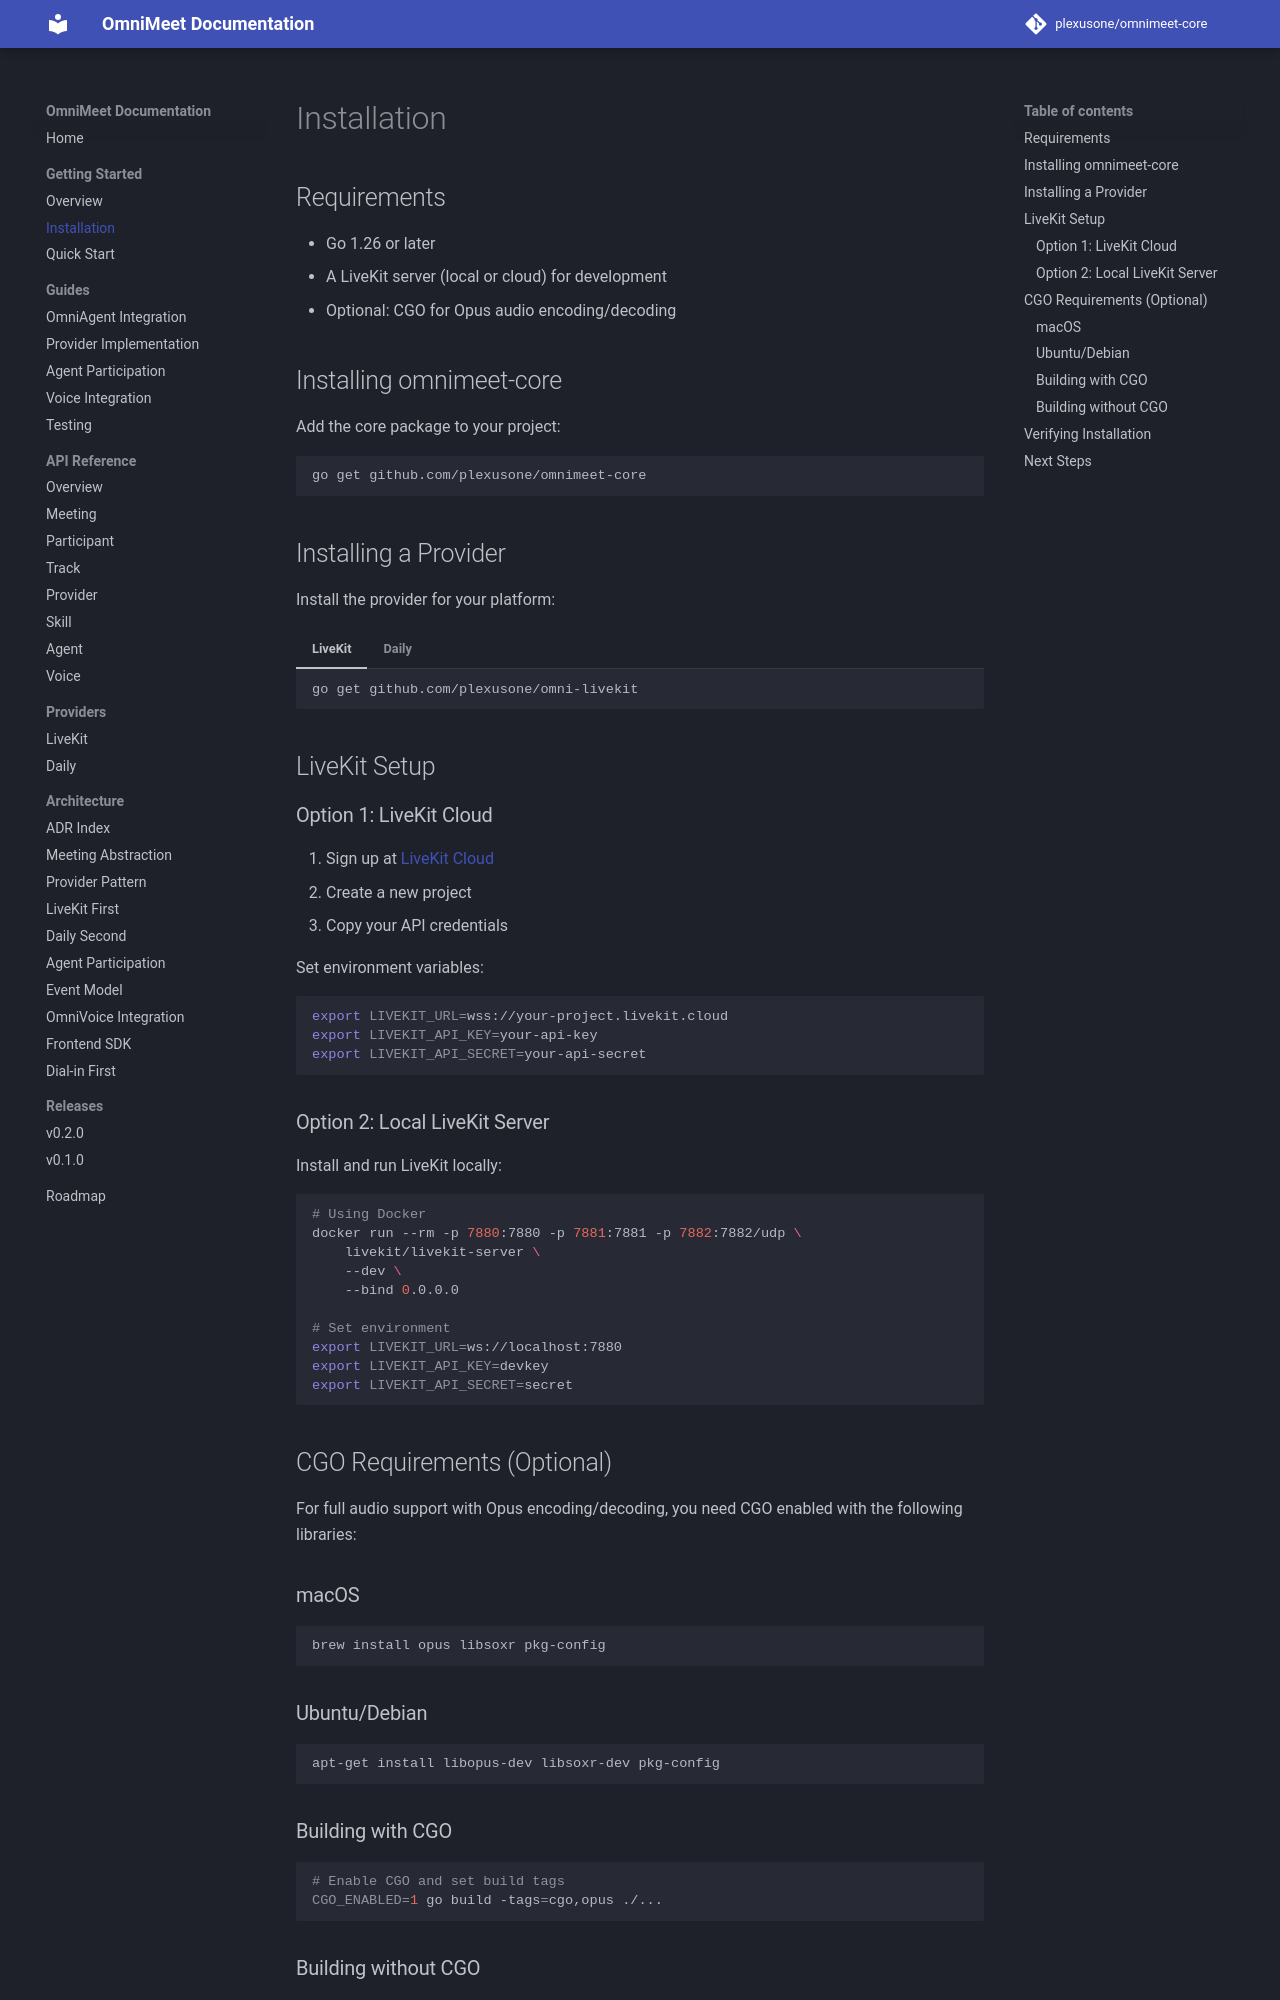

repository: plexusone/omnimeet-core · page: getting-started/installation/index.html · generator: mkdocs

# Installation

## Requirements

- Go 1.26 or later
- A LiveKit server (local or cloud) for development
- Optional: CGO for Opus audio encoding/decoding

## Installing omnimeet-core

Add the core package to your project:

```bash
go get github.com/plexusone/omnimeet-core
```

## Installing a Provider

Install the provider for your platform:

=== "LiveKit"

    ```bash
    go get github.com/plexusone/omni-livekit
    ```

=== "Daily"

    ```bash
    # Coming soon
    go get github.com/plexusone/omni-daily
    ```

## LiveKit Setup

### Option 1: LiveKit Cloud

1. Sign up at [LiveKit Cloud](https://cloud.livekit.io/)
2. Create a new project
3. Copy your API credentials

Set environment variables:

```bash
export LIVEKIT_URL=wss://your-project.livekit.cloud
export LIVEKIT_API_KEY=your-api-key
export LIVEKIT_API_SECRET=your-api-secret
```

### Option 2: Local LiveKit Server

Install and run LiveKit locally:

```bash
# Using Docker
docker run --rm -p 7880:7880 -p 7881:7881 -p 7882:7882/udp \
    livekit/livekit-server \
    --dev \
    --bind 0.0.0.0

# Set environment
export LIVEKIT_URL=ws://localhost:7880
export LIVEKIT_API_KEY=devkey
export LIVEKIT_API_SECRET=secret
```

## CGO Requirements (Optional)

For full audio support with Opus encoding/decoding, you need CGO enabled with the following libraries:

### macOS

```bash
brew install opus libsoxr pkg-config
```

### Ubuntu/Debian

```bash
apt-get install libopus-dev libsoxr-dev pkg-config
```

### Building with CGO

```bash
# Enable CGO and set build tags
CGO_ENABLED=1 go build -tags=cgo,opus ./...
```
